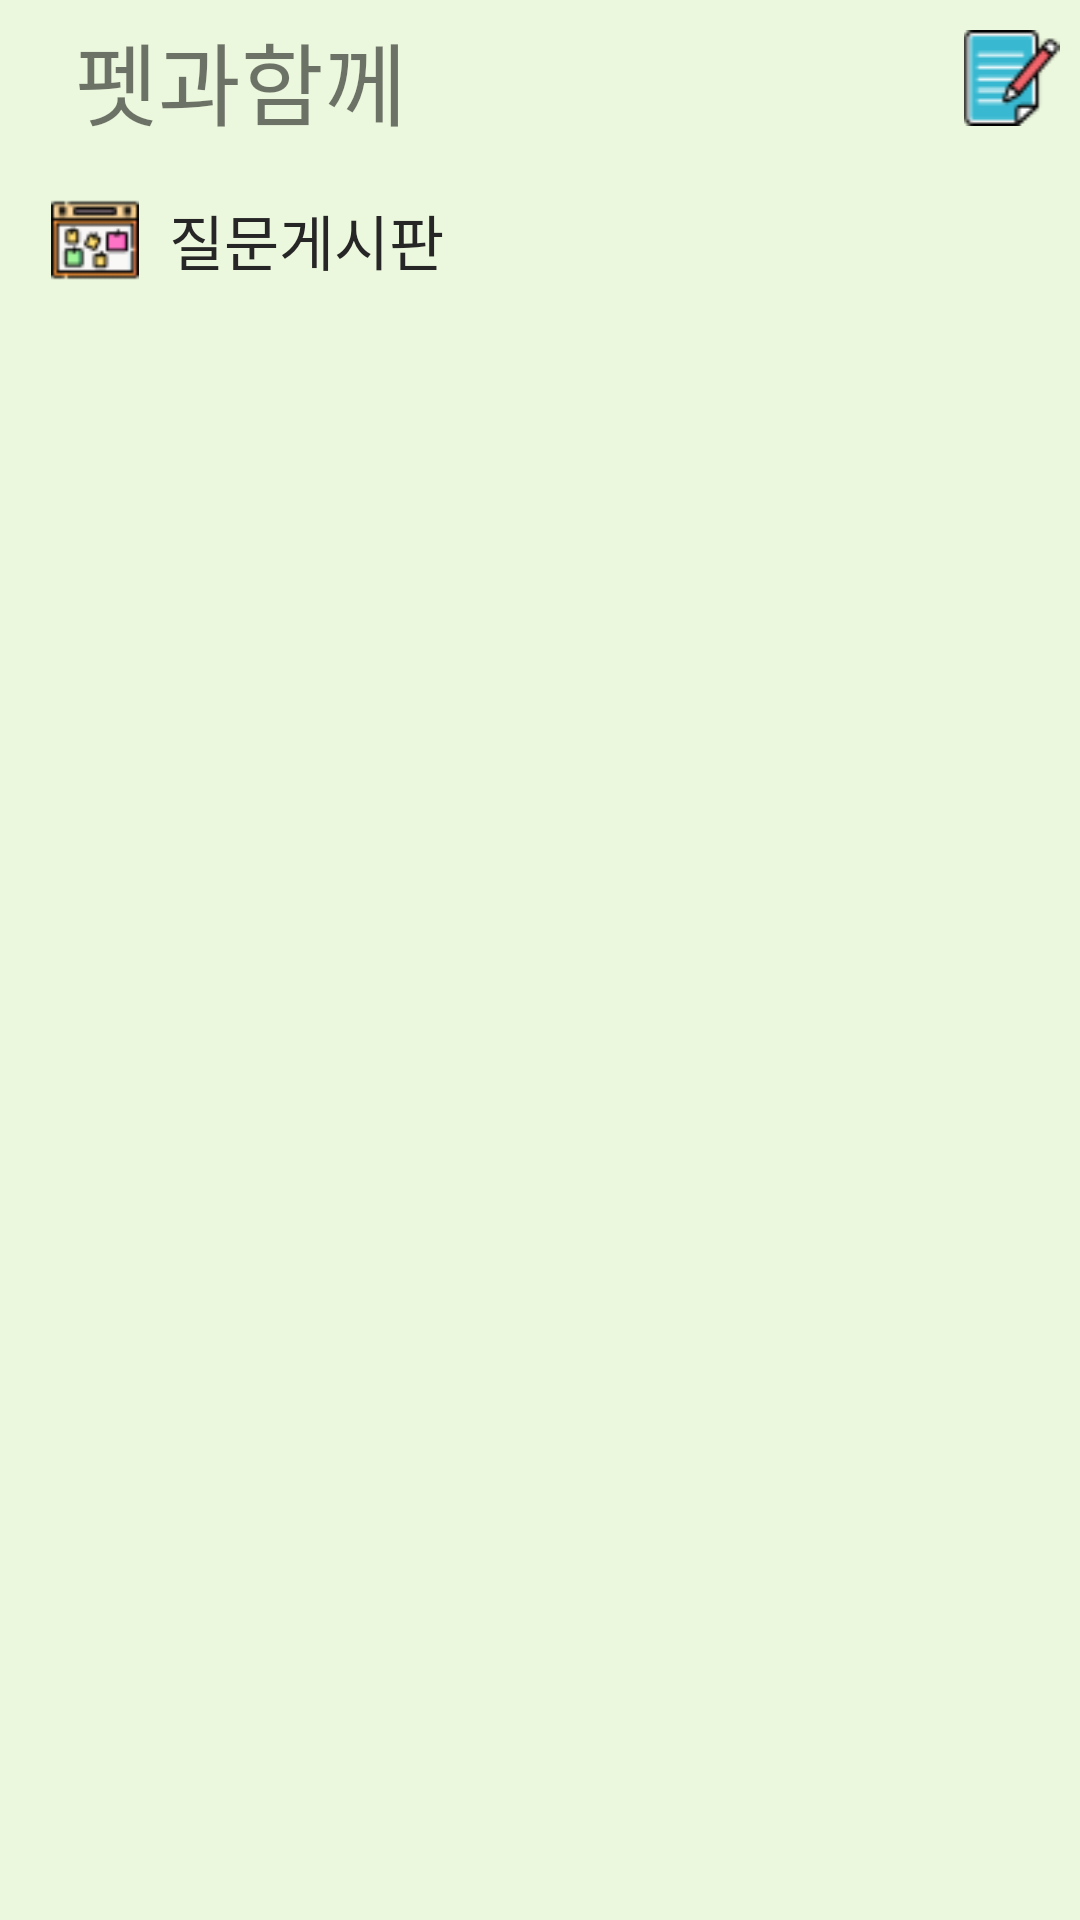

Here is an Android app screen rendered from its layout file. Give the layout XML and the strings, colors and styles it references.
<!-- AndroidManifest.xml: application theme Theme.Porject -->
<!-- res/layout/activity_question_community.xml -->
<?xml version="1.0" encoding="utf-8"?>
<LinearLayout xmlns:android="http://schemas.android.com/apk/res/android"
    xmlns:app="http://schemas.android.com/apk/res-auto"
    xmlns:tools="http://schemas.android.com/tools"
    android:layout_width="match_parent"
    android:layout_height="match_parent"
    android:background="#ECF8DE"
    tools:context=".QuestionCommunity"
    android:orientation="vertical">
    <LinearLayout
        android:layout_width="match_parent"
        android:layout_height="0dp"
        android:layout_weight="1"
        android:orientation="horizontal">
        <androidx.appcompat.widget.Toolbar
            android:layout_width="0dp"
            android:layout_weight="9"
            android:layout_height="match_parent"
            android:id="@+id/toolbar7">
            <TextView
                android:layout_width="wrap_content"
                android:layout_height="wrap_content"
                android:text="펫과함께"
                android:fontFamily="@font/ansungtangmyun_bold"
                android:textSize="30dp"
                android:layout_marginLeft="25dp"/>
        </androidx.appcompat.widget.Toolbar>
        <ImageView
            android:id="@+id/write"
            android:layout_width="0dp"
            android:layout_weight="1"
            android:layout_height="wrap_content"
            android:layout_marginTop="10dp"
            android:layout_marginEnd="5dp"
            app:srcCompat="@drawable/file"/>
    </LinearLayout>

    <LinearLayout
        android:layout_width="match_parent"
        android:layout_height="0dp"
        android:layout_weight="1"
        android:orientation="horizontal"
        android:weightSum="7">
        <ImageView
            android:layout_width="0dp"
            android:layout_height="match_parent"
            android:layout_weight="1"
            android:layout_gravity="center"
            android:src="@drawable/board"
            android:paddingLeft="12dp"
            android:paddingTop="12dp"
            android:paddingBottom="12dp"/>
        <TextView
            android:paddingLeft="5dp"
            android:layout_width="0dp"
            android:layout_height="match_parent"
            android:layout_weight="2"
            android:gravity="center|left"
            android:fontFamily="@font/ef_hyunydororong"
            android:textColor="#272626"
            android:text="질문게시판"
            android:textSize="20dp"/>
    </LinearLayout>

    <androidx.recyclerview.widget.RecyclerView
        android:id="@+id/questionlist"
        android:layout_width="match_parent"
        android:layout_height="0dp"
        android:layout_weight="10"
        tools:listitem="@layout/community_list"/>
</LinearLayout>
<!-- res/layout/community_list.xml (included above) -->
<?xml version="1.0" encoding="utf-8"?>
<androidx.cardview.widget.CardView
    xmlns:android="http://schemas.android.com/apk/res/android"
    android:layout_width="match_parent"
    android:layout_height="wrap_content"
    xmlns:app="http://schemas.android.com/apk/res-auto"
    app:cardCornerRadius="5dp"
    android:layout_margin="5dp"
    app:cardBackgroundColor="#FFFFFF"
    app:cardElevation="4dp">
    <RelativeLayout
        android:layout_width="match_parent"
        android:layout_height="wrap_content"
        android:background="@drawable/layout_circle">
        <TextView
            android:id="@+id/community_title_brief"
            android:layout_width="match_parent"
            android:layout_height="wrap_content"
            android:fontFamily="@font/kotra_hope"
            android:text="Title"
            android:paddingLeft="10dp"
            android:textColor="#494747"
            android:textSize="24dp"/>

        <ImageView
            android:id="@+id/imagecheck"
            android:layout_width="37dp"
            android:layout_height="26dp"
            android:layout_alignParentTop="true"
            android:layout_alignParentRight="true"
            android:layout_marginStart="5dp"
            android:layout_marginTop="5dp"
            android:layout_marginRight="139dp"
            android:layout_marginBottom="5dp"
            android:padding="4dp"
            android:src="@drawable/add_img"
            android:visibility="invisible" />
        <TextView
            android:id="@+id/community_contents_brief"
            android:layout_width="match_parent"
            android:layout_height="wrap_content"
            android:fontFamily="@font/kotra_hope"
            android:textColor="#494747"
            android:textSize="19dp"
            android:layout_below="@id/community_title_brief"
            android:layout_marginStart="9dp"
            android:layout_marginTop="4dp"
            android:layout_marginEnd="4dp"
            android:layout_marginBottom="4dp"
            android:padding="4dp"
            android:text="Content" />

        <TextView
            android:id="@+id/community_time"
            android:layout_width="wrap_content"
            android:layout_height="wrap_content"
            android:fontFamily="@font/flower"
            android:layout_below="@+id/community_contents_brief"
            android:layout_marginStart="10dp"
            android:layout_marginTop="4dp"
            android:textColor="#353434"
            android:layout_marginEnd="4dp"
            android:layout_marginBottom="1dp"
            android:text="time" />

        <TextView
            android:id="@+id/community_id"
            android:layout_width="match_parent"
            android:layout_height="wrap_content"
            android:fontFamily="@font/flower"
            android:layout_below="@+id/community_time"
            android:textColor="#353434"
            android:layout_marginStart="10dp"
            android:layout_marginTop="4dp"
            android:layout_marginEnd="4dp"
            android:layout_marginBottom="4dp"
            android:text="ID" />

    </RelativeLayout>


</androidx.cardview.widget.CardView>
<!-- resources referenced by this layout -->
<resources>
  <!-- drawable board: png bitmap (drawable-v24, 1480 bytes) -->
  <!-- drawable file: png bitmap (drawable-v24, 1381 bytes) -->
  <!-- drawable layout_circle (drawable) -->
  <?xml version="1.0" encoding="utf-8"?>
  <shape
      xmlns:android="http://schemas.android.com/apk/res/android"
      android:shape="rectangle">
      <solid android:color="#FFF8F8" />
      <stroke android:color="#CCCCCC" android:width="1dp" />
      <corners android:radius="7dp" />
  </shape>
  <style name="Theme.Porject" parent="Theme.MaterialComponents.Light.DarkActionBar">
  
          <item name="windowActionBar">false</item>
          <item name="windowNoTitle">true</item>
  
          
          <item name="colorPrimary">#74BF77</item>
          <item name="colorPrimaryVariant">@color/purple_700</item>
          <item name="colorOnPrimary">@color/white</item>
          
          <item name="colorSecondary">@color/teal_200</item>
          <item name="colorSecondaryVariant">@color/teal_700</item>
          <item name="colorOnSecondary">@color/black</item>
          
          <item name="android:statusBarColor" tools:targetApi="l">#8BC34A</item>
          
      </style>
  <color name="purple_700">#FF3700B3</color>
  <color name="white">#FFFFFFFF</color>
  <color name="teal_200">#FF03DAC5</color>
  <color name="teal_700">#FF018786</color>
  <color name="black">#FF000000</color>
</resources>
